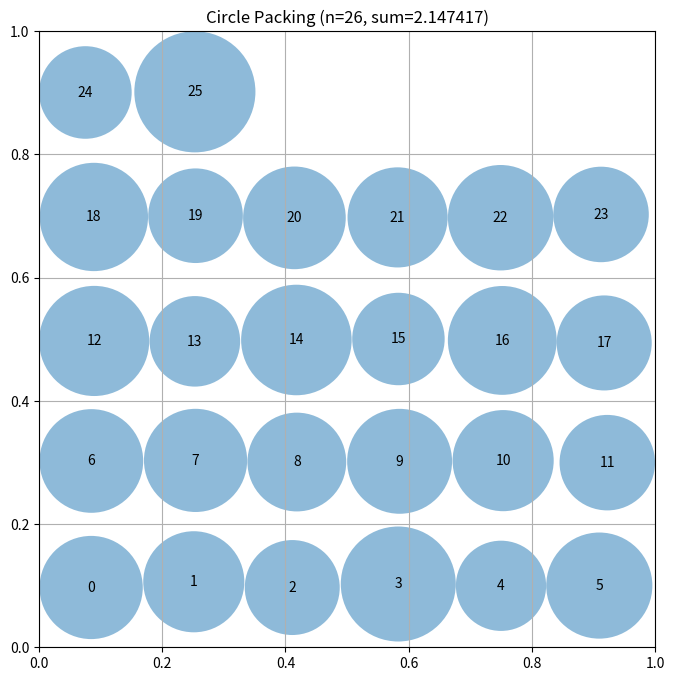

Generate this figure with matplotlib:
# EVOLVE-BLOCK-START
"""Constructor-based circle packing for n=26 circles"""
import numpy as np


def construct_packing():
    """
    Construct a specific arrangement of 26 circles in a unit square
    that attempts to maximize the sum of their radii.

    Returns:
        Tuple of (centers, radii, sum_of_radii)
        centers: np.array of shape (26, 2) with (x, y) coordinates
        radii: np.array of shape (26) with radius of each circle
        sum_of_radii: Sum of all radii
    """
    n = 26
    centers = np.zeros((n, 2))
    radii = np.zeros(n)

    # Initial placement - more structured, aiming for density
    rows = 5
    cols = 6  # Adjusted to get closer to 26
    for i in range(n):
        row = i // cols
        col = i % cols
        x = (col + 0.5) / cols
        y = (row + 0.5) / rows
        centers[i] = [x, y]

    # Add some random perturbation to initial positions, scaled by distance from center
    perturbation = 0.03
    for i in range(n):
        dist_from_center = np.sqrt((centers[i][0] - 0.5)**2 + (centers[i][1] - 0.5)**2)
        centers[i] += (perturbation * dist_from_center * np.random.rand(2) - perturbation * dist_from_center / 2)
    centers = np.clip(centers, 0.01, 0.99)

    # Compute radii based on distance to other circles and boundaries
    radii = compute_max_radii(centers)

    sum_radii = np.sum(radii)

    return centers, radii, sum_radii


def compute_max_radii(centers):
    """
    Compute the maximum possible radii for each circle position
    such that they don't overlap and stay within the unit square.
    """
    n = centers.shape[0]
    radii = np.ones(n) * 0.04  # Initialize with a small radius

    # Limit by distance to square borders
    for i in range(n):
        x, y = centers[i]
        radii[i] = min(x, y, 1 - x, 1 - y)

    # Iterative refinement with more iterations and a smaller buffer
    for _ in range(100):
        for i in range(n):
            for j in range(i + 1, n):
                dist = np.sqrt(np.sum((centers[i] - centers[j]) ** 2))
                if radii[i] + radii[j] > dist:
                    # Adjust radii proportionally
                    scale = (dist - 0.00001) / (radii[i] + radii[j])  # Smaller buffer
                    if scale > 0:
                        radii[i] *= scale
                        radii[j] *= scale

    # Further refinement: try to increase radii slightly if possible
    for i in range(n):
        x, y = centers[i]
        max_radius = min(x, y, 1 - x, 1 - y)

        for j in range(n):
            if i != j:
                dist = np.sqrt(np.sum((centers[i] - centers[j]) ** 2))
                max_radius = min(max_radius, (dist - radii[j]))

        radii[i] = min(radii[i], max_radius)

    # Additional refinement: increase radii if possible without violating constraints
    for i in range(n):
        increase = 0.0003
        while True:
            new_radius = radii[i] + increase
            valid = True
            if new_radius > min(centers[i][0], centers[i][1], 1 - centers[i][0], 1 - centers[i][1]):
                valid = False
            for j in range(n):
                if i != j:
                    dist = np.sqrt(np.sum((centers[i] - centers[j]) ** 2))
                    if new_radius + radii[j] > dist:
                        valid = False
                        break
            if valid:
                radii[i] = new_radius
                increase *= 1.03  # Slightly increased step size
            else:
                break

    return radii


# EVOLVE-BLOCK-END


# This part remains fixed (not evolved)
def run_packing():
    """Run the circle packing constructor for n=26"""
    centers, radii, sum_radii = construct_packing()
    return centers, radii, sum_radii


def visualize(centers, radii):
    """
    Visualize the circle packing

    Args:
        centers: np.array of shape (n, 2) with (x, y) coordinates
        radii: np.array of shape (n) with radius of each circle
    """
    import matplotlib.pyplot as plt
    from matplotlib.patches import Circle

    fig, ax = plt.subplots(figsize=(8, 8))

    # Draw unit square
    ax.set_xlim(0, 1)
    ax.set_ylim(0, 1)
    ax.set_aspect("equal")
    ax.grid(True)

    # Draw circles
    for i, (center, radius) in enumerate(zip(centers, radii)):
        circle = Circle(center, radius, alpha=0.5)
        ax.add_patch(circle)
        ax.text(center[0], center[1], str(i), ha="center", va="center")

    plt.title(f"Circle Packing (n={len(centers)}, sum={sum(radii):.6f})")
    plt.show()


if __name__ == "__main__":
    centers, radii, sum_radii = run_packing()
    print(f"Sum of radii: {sum_radii}")
    # AlphaEvolve improved this to 2.635

    # Uncomment to visualize:
    visualize(centers, radii)